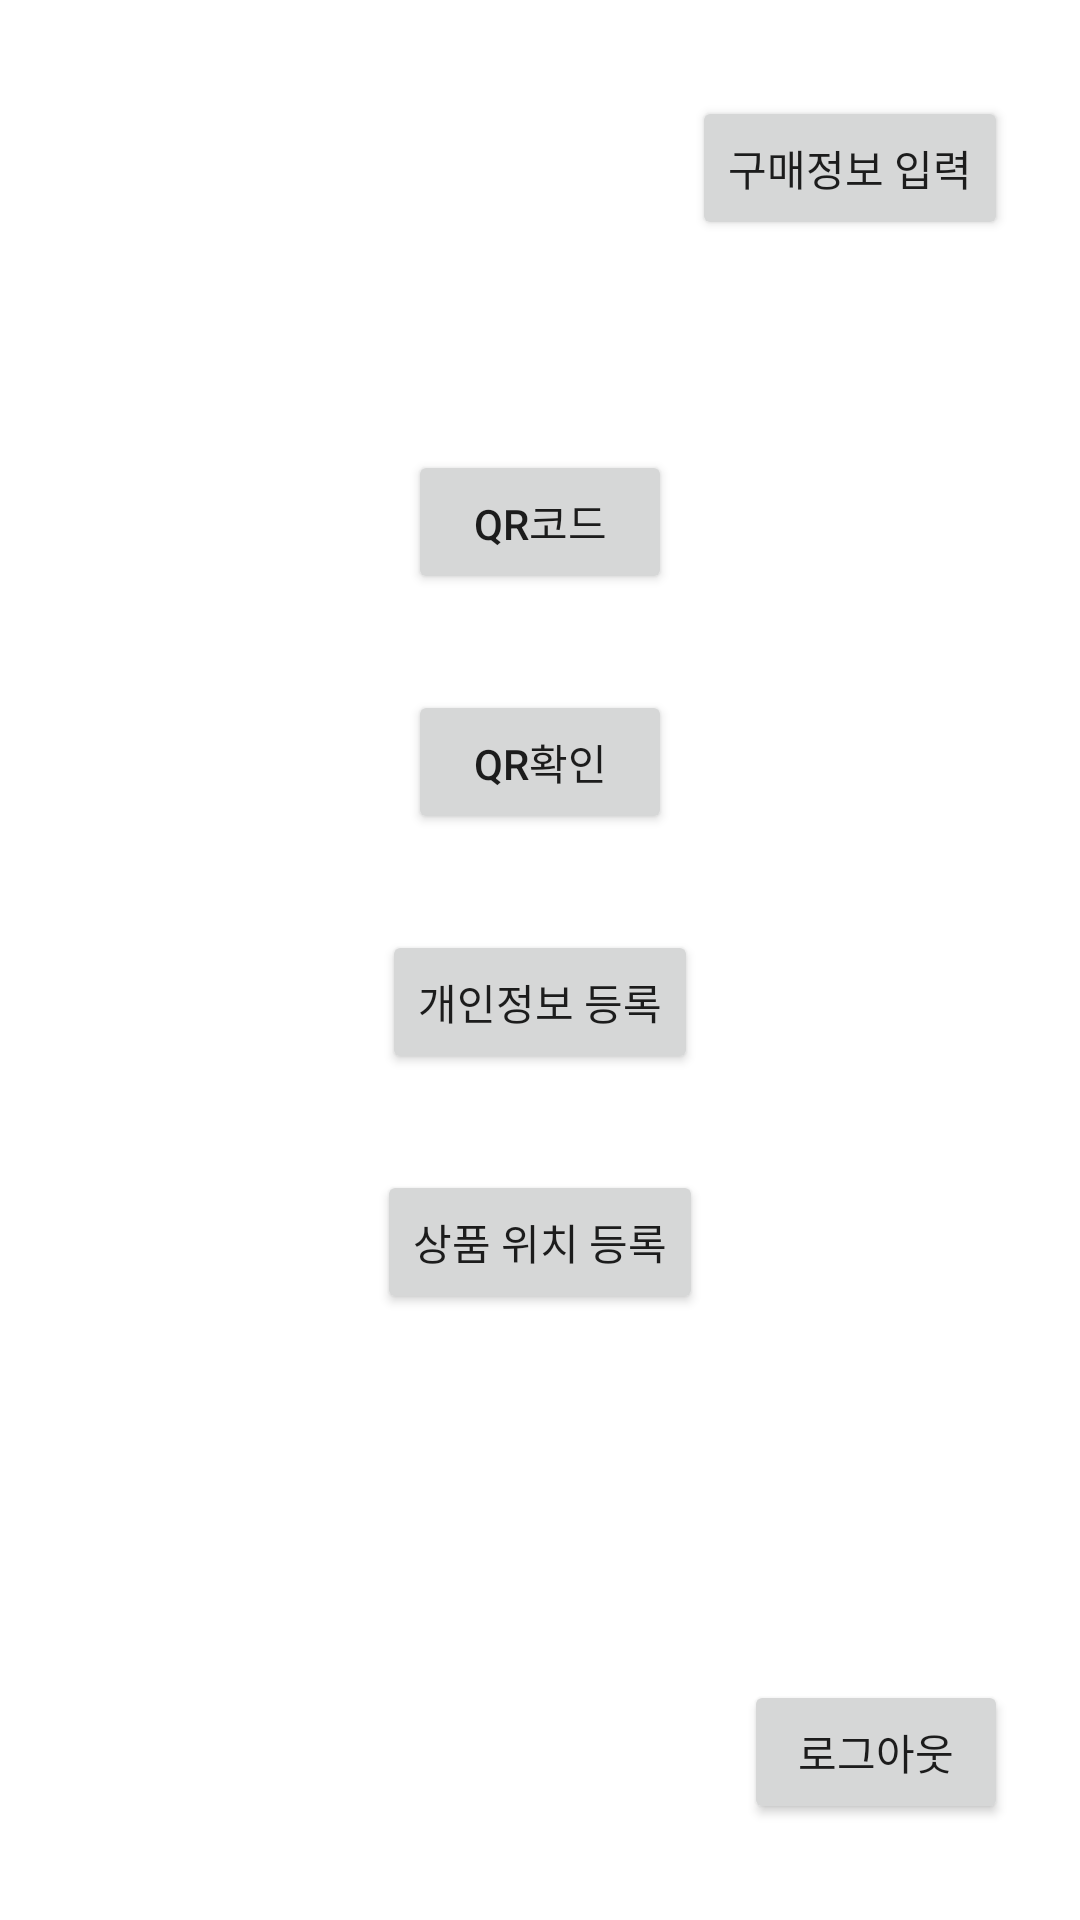

This screen was rendered from an Android layout file. Write that file and the resources it references.
<!-- AndroidManifest.xml: application theme Theme.IoTProjectReal -->
<!-- res/layout/activity_main.xml -->
<?xml version="1.0" encoding="utf-8"?>
<androidx.constraintlayout.widget.ConstraintLayout xmlns:android="http://schemas.android.com/apk/res/android"
    xmlns:app="http://schemas.android.com/apk/res-auto"
    xmlns:tools="http://schemas.android.com/tools"
    android:layout_width="match_parent"
    android:layout_height="match_parent"
    tools:context="com.example.android_resapi.ui.MainActivity">

    <Button
        android:id="@+id/QRButton"
        android:layout_width="wrap_content"
        android:layout_height="wrap_content"
        android:layout_marginTop="150dp"
        android:text="QR코드"
        app:layout_constraintEnd_toEndOf="parent"
        app:layout_constraintStart_toStartOf="parent"
        app:layout_constraintTop_toTopOf="parent" />

    <Button
        android:id="@+id/QRCheckButton"
        android:layout_width="wrap_content"
        android:layout_height="wrap_content"
        android:layout_marginTop="32dp"
        android:text="QR확인"
        app:layout_constraintEnd_toEndOf="parent"
        app:layout_constraintStart_toStartOf="parent"
        app:layout_constraintTop_toBottomOf="@+id/QRButton"
        android:onClick="startQR"/>

    <Button
        android:id="@+id/logout"
        android:layout_width="wrap_content"
        android:layout_height="wrap_content"
        android:layout_marginEnd="24dp"
        android:layout_marginBottom="32dp"
        android:text="로그아웃"
        app:layout_constraintBottom_toBottomOf="parent"
        app:layout_constraintEnd_toEndOf="parent" />

    <Button
        android:id="@+id/button3"
        android:layout_width="wrap_content"
        android:layout_height="wrap_content"
        android:layout_marginTop="32dp"
        android:text="개인정보 등록"
        app:layout_constraintEnd_toEndOf="parent"
        app:layout_constraintStart_toStartOf="parent"
        app:layout_constraintTop_toBottomOf="@+id/QRCheckButton" />

    <Button
        android:id="@+id/button4"
        android:layout_width="wrap_content"
        android:layout_height="wrap_content"
        android:layout_marginTop="32dp"
        android:text="상품 위치 등록"
        app:layout_constraintEnd_toEndOf="parent"
        app:layout_constraintStart_toStartOf="parent"
        app:layout_constraintTop_toBottomOf="@+id/button3" />

    <Button
        android:id="@+id/button6"
        android:layout_width="wrap_content"
        android:layout_height="wrap_content"
        android:layout_marginTop="32dp"
        android:layout_marginEnd="24dp"
        android:text="구매정보 입력"
        app:layout_constraintEnd_toEndOf="parent"
        app:layout_constraintTop_toTopOf="parent" />

</androidx.constraintlayout.widget.ConstraintLayout>
<!-- resources referenced by this layout -->
<resources>
  <style name="Theme.IoTProjectReal" parent="Theme.MaterialComponents.DayNight.DarkActionBar">
          
          <item name="colorPrimary">@color/purple_500</item>
          <item name="colorPrimaryVariant">@color/purple_700</item>
          <item name="colorOnPrimary">@color/white</item>
          
          <item name="colorSecondary">@color/teal_200</item>
          <item name="colorSecondaryVariant">@color/teal_700</item>
          <item name="colorOnSecondary">@color/black</item>
          
          <item name="android:statusBarColor" tools:targetApi="l">?attr/colorPrimaryVariant</item>
          
      </style>
  <!-- not gathered from this repository: default colours our renderer supplied (Android Studio template values) -->
  <color name="purple_500">#FF6200EE</color>
  <color name="purple_700">#FF3700B3</color>
  <color name="teal_200">#FF03DAC5</color>
  <color name="teal_700">#FF018786</color>
  <color name="black">#FF000000</color>
  <color name="white">#FFFFFFFF</color>
</resources>
